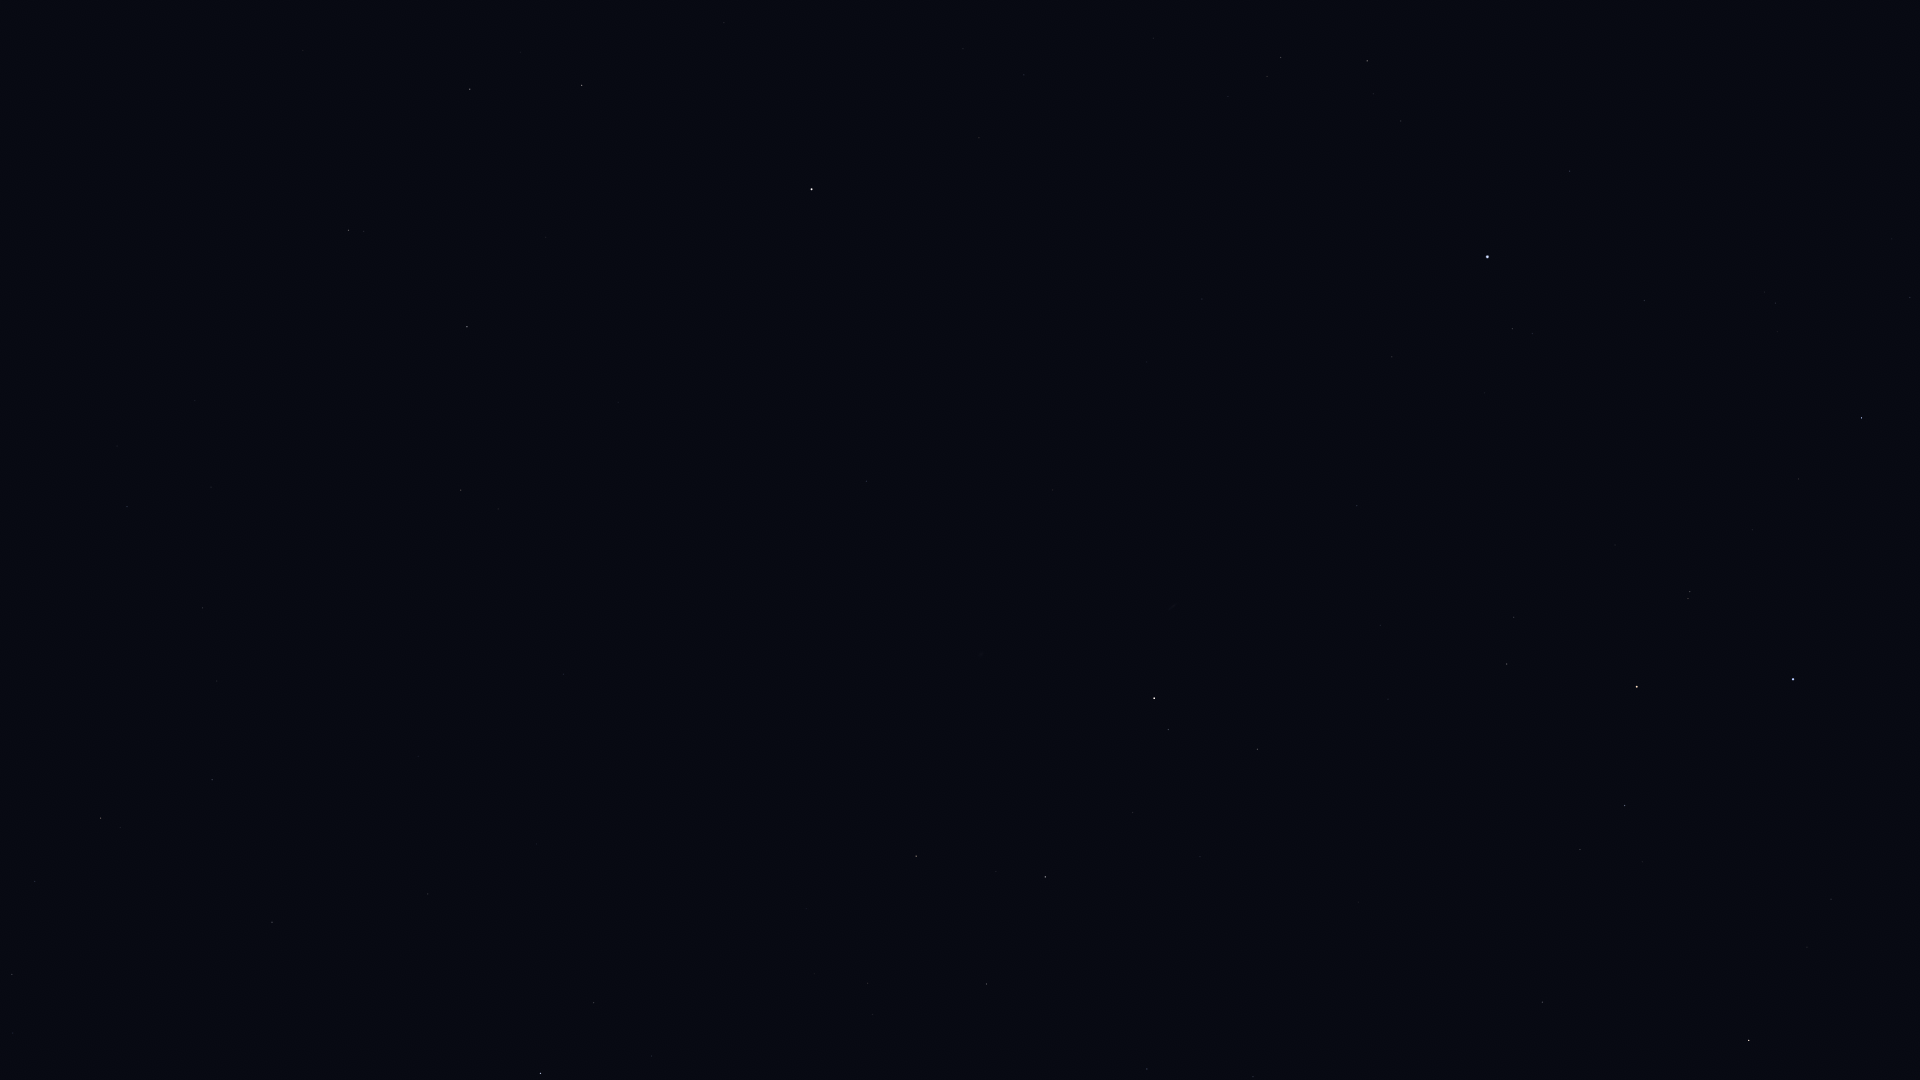

Data behind this chart, as committed beside it:
Star_ID, Name, X, Y
765, HIP 765, 1257, 749
2072, HIP 2072, 1168, 730
2081, Ankaa, 1154, 698
2247, Felixvarela, 874, 110
3419, Diphda, 812, 189
3479, Cocibolca, 903, 383
4577, HIP 4577, 866, 481
5054, Nenque, 961, 717
5348, Wurren, 1147, 1069
7083, HIP 7083, 987, 984
8645, Baten Kaitos, 349, 230
8837, HIP 8837, 868, 983
10826, Mira, 84, 170
12413, HIP 12413, 652, 1056
12486, HIP 12486, 594, 1003
12843, HIP 12843, 203, 608
12961, Koeia, 273, 705
13147, HIP 13147, 428, 894
15474, Angetenar, 217, 681
13847, Acamar, 541, 1073
13993, Ayeyarwady, 171, 715
14146, HIP 14146, 212, 780
14879, Dalim, 272, 922
15578, Intan, 332, 1044
16611, HIP 16611, 35, 881
17651, HIP 17651, 12, 974
109268, Alnair, 1793, 679
107608, HIP 107608, 1892, 239
108085, Aldhanab, 1862, 418
108375, Itonda, 1843, 429
108661, HIP 108661, 1809, 176
109111, HIP 109111, 1799, 479
109422, HIP 109422, 1765, 292
110130, HIP 110130, 1749, 1040
110997, HIP 110997, 1690, 592
111954, HIP 111954, 1570, 171
112122, Tiaki, 1637, 687
112623, HIP 112623, 1625, 806
113246, HIP 113246, 1513, 329
113368, Fomalhaut, 1488, 257
113638, HIP 113638, 1580, 849
114131, HIP 114131, 1514, 617
114341, HIP 114341, 1367, 61
114421, HIP 114421, 1507, 664
114996, HIP 114996, 1542, 1002
115102, HIP 115102, 1392, 357
115438, HIP 115438, 1281, 57
116084, Poerava, 1495, 1011
116231, HIP 116231, 1357, 506
118319, Axólotl, 1093, 186
